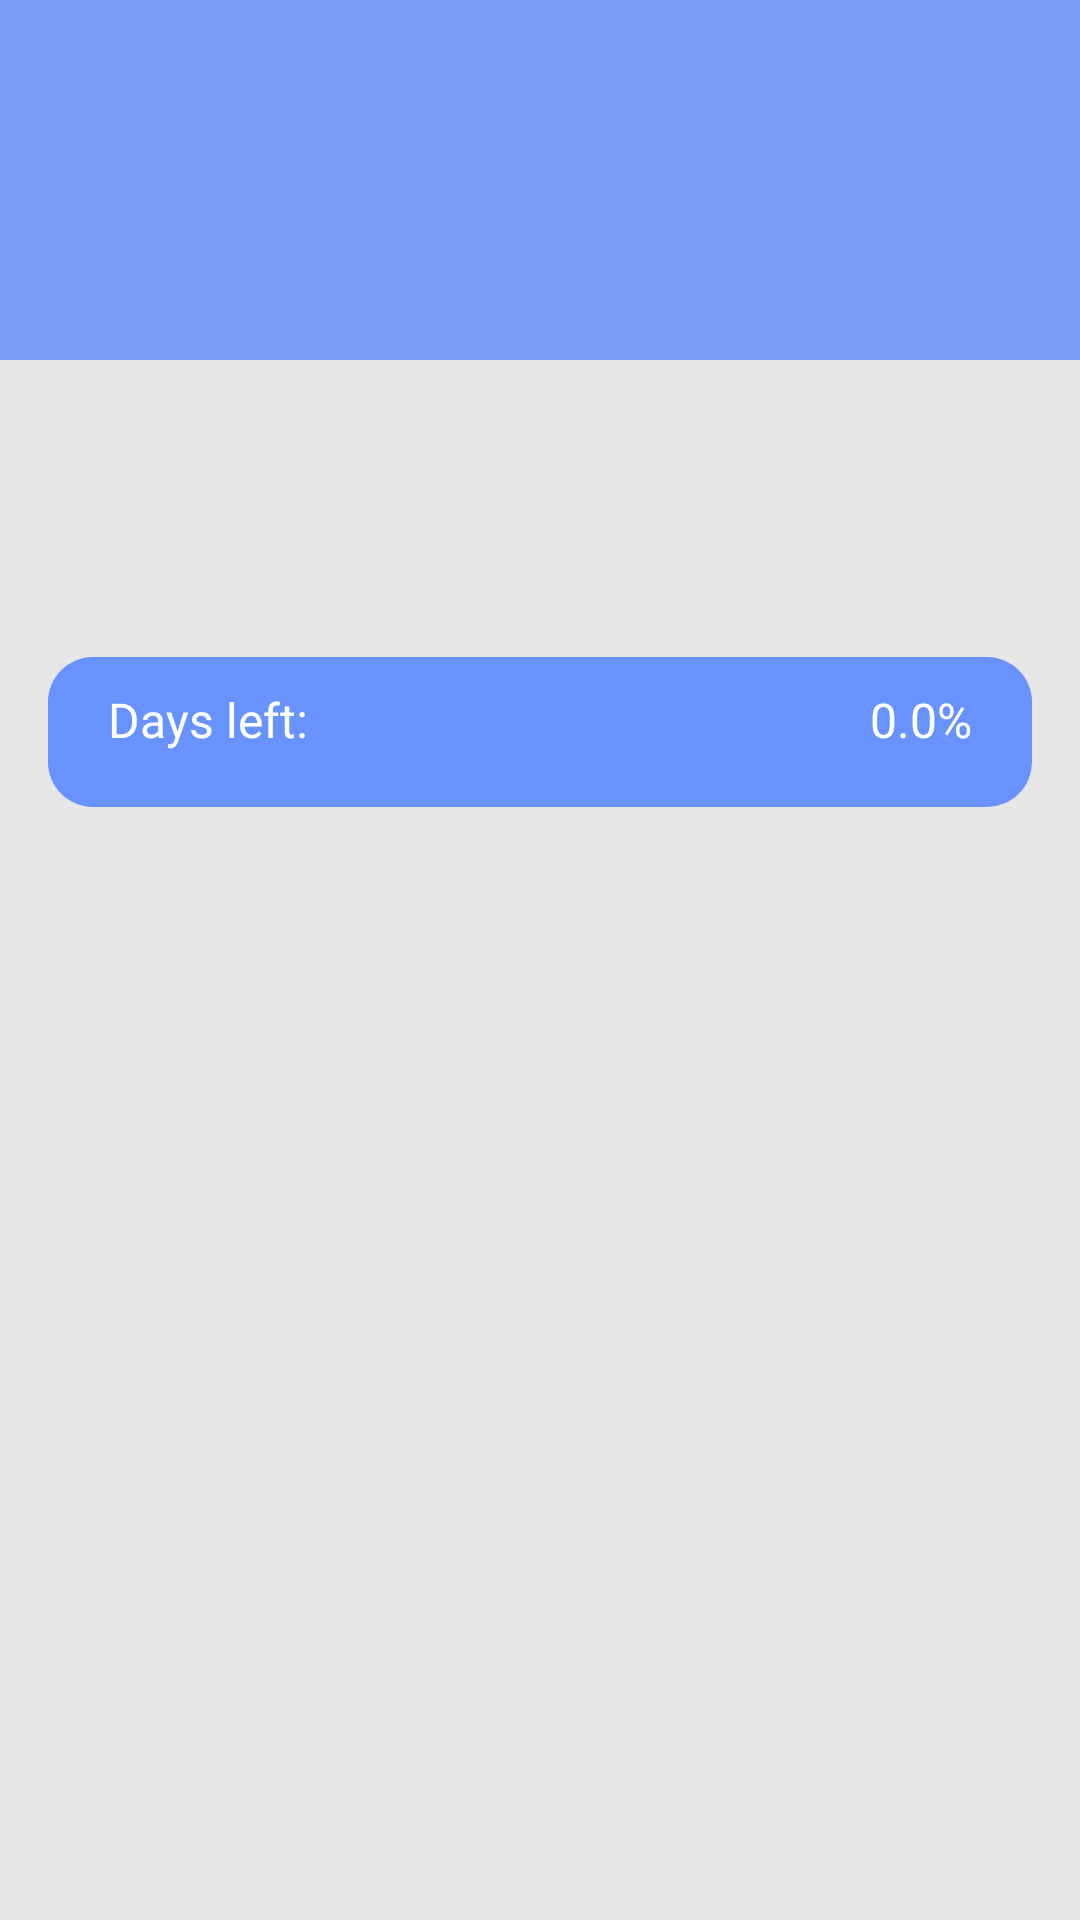

The Android layout XML behind this screen, and the referenced resources:
<!-- AndroidManifest.xml: application theme AppTheme.NoActionBar -->
<!-- res/layout/activity_workout.xml -->
<?xml version="1.0" encoding="utf-8"?>
<androidx.coordinatorlayout.widget.CoordinatorLayout xmlns:android="http://schemas.android.com/apk/res/android"
    xmlns:tools="http://schemas.android.com/tools"
    android:layout_width="match_parent"
    android:layout_height="match_parent"
    xmlns:app="http://schemas.android.com/apk/res-auto"
    android:id="@+id/main_view"
    android:background="@color/gray_color">
    <com.google.android.material.appbar.AppBarLayout
        android:layout_width="match_parent"
        android:layout_height="wrap_content"
        android:background="@color/gray_color"
        android:theme="@style/AppTheme.AppBarOverlay">
        <com.google.android.material.appbar.CollapsingToolbarLayout
            android:id="@+id/collapse"
            android:layout_width="match_parent"
            android:layout_height="wrap_content"
            android:fitsSystemWindows="true"
            app:contentScrim="#f6f6f6"
            app:layout_scrollFlags="enterAlwaysCollapsed|scroll">
        <RelativeLayout
            android:layout_width="match_parent"
            android:layout_height="120dp"
            android:background="#789DF6"/>

        <LinearLayout
            android:layout_width="match_parent"
            android:layout_height="wrap_content"
            android:gravity="bottom"
            android:orientation="vertical"
            app:layout_collapseMode="pin">

            <ImageView
                android:id="@+id/image3"
                android:layout_width="wrap_content"
                android:layout_height="159dp"
                android:layout_marginStart="16dp"
                android:layout_marginTop="30dp"
                android:layout_marginEnd="16dp"
                android:layout_marginBottom="80dp"
                android:scaleType="fitXY"
                android:src="@drawable/banner_1"
                app:layout_constraintTop_toTopOf="parent"
                tools:ignore="ContentDescription" />
        </LinearLayout>
            <androidx.constraintlayout.widget.ConstraintLayout
                android:layout_width="match_parent"
                android:layout_height="50dp"
                android:layout_gravity="bottom"
                android:layout_marginLeft="16dp"
                android:padding="10dp"
                android:layout_alignParentBottom="true"
                android:layout_marginRight="16dp"
                android:background="@drawable/a2_grad"
                app:layout_collapseMode="parallax">
                <TextView
                    android:id="@+id/daysLeft"
                    android:layout_width="wrap_content"
                    android:layout_height="wrap_content"
                    android:fontFamily="@font/poppins_bold"
                    android:text="Days left: "
                    android:textColor="@color/white"
                    android:textSize="16sp"
                    android:layout_marginStart="10dp"
                    app:layout_constraintLeft_toLeftOf="parent"
                    app:layout_constraintTop_toTopOf="parent" />

                <TextView
                    android:id="@+id/percentScore"
                    android:layout_width="wrap_content"
                    android:layout_height="wrap_content"
                    android:fontFamily="@font/poppins_bold"
                    android:text="0.0%"
                    android:layout_marginEnd="10dp"
                    android:textColor="@color/white"
                    android:textSize="16sp"
                    app:layout_constraintRight_toRightOf="parent"
                    app:layout_constraintTop_toTopOf="parent" />
                <ProgressBar
                    android:id="@+id/progress"
                    android:layout_width="match_parent"
                    android:layout_height="4dp"
                    app:layout_constraintStart_toStartOf="parent"
                    app:layout_constraintEnd_toEndOf="parent"
                    app:layout_constraintBottom_toBottomOf="parent"
                    android:layout_marginTop="12dp"
                    android:progress="25"
                    style="@style/Base.Widget.AppCompat.ProgressBar.Horizontal"
                    android:progressDrawable="@drawable/round_corner_progress_bar"/>

            </androidx.constraintlayout.widget.ConstraintLayout>
</com.google.android.material.appbar.CollapsingToolbarLayout>
    </com.google.android.material.appbar.AppBarLayout>
    <include layout="@layout/content_main"/>
</androidx.coordinatorlayout.widget.CoordinatorLayout>
<!-- res/layout/content_main.xml (included above) -->
<?xml version="1.0" encoding="utf-8"?>
<LinearLayout xmlns:android="http://schemas.android.com/apk/res/android"
    android:layout_width="match_parent"
    android:layout_height="match_parent"
    xmlns:app="http://schemas.android.com/apk/res-auto"
    android:layout_marginLeft="10dp"
    android:layout_marginRight="10dp"
    android:layout_marginBottom="20dp"
    android:layout_marginTop="10dp"
    android:orientation="vertical"
    app:layout_behavior="@string/appbar_scrolling_view_behavior">
    <androidx.recyclerview.widget.RecyclerView
        android:id="@+id/workout_rcl"
        android:layout_width="match_parent"
        android:layout_height="wrap_content"
        android:background="@color/transperent"/>
</LinearLayout>
<!-- resources referenced by this layout -->
<resources>
  <color name="gray_color">#E6E6E6</color>
  <color name="transperent">#00ffffff</color>
  <color name="white">#FFFFFFFF</color>
  <!-- drawable a2_grad (drawable-v24) -->
  <?xml version="1.0" encoding="utf-8"?>
  <shape xmlns:android="http://schemas.android.com/apk/res/android">
      <gradient
          android:angle="225"
          android:endColor="#6893FE"
          android:startColor="#6893FE" />
  
      <corners android:radius="15dp"/>
      
  </shape>
  <string name="appbar_scrolling_view_behavior" translatable="false">com.google.android.material.appbar.AppBarLayout$ScrollingViewBehavior</string>
  <style name="AppTheme.AppBarOverlay" parent="@style/ThemeOverlay.AppCompat.Dark.ActionBar" />
  <style name="Base.Widget.AppCompat.ProgressBar.Horizontal" parent="android:Widget.Holo.ProgressBar.Horizontal" />
  <style name="AppTheme.NoActionBar">
          <item name="windowActionBar">false</item>
          <item name="windowNoTitle">true</item>
      </style>
</resources>
